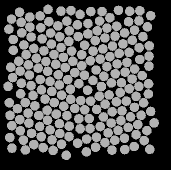

Data behind this chart, as committed beside it:
58.674, 134.5, 0
48.37, 83.88, 0
48.94, 142.2, 0
59.58, 145.5, 0
70.08, 149, 0
79.67, 152.5, 0
89.07, 155.6, 0
97.66, 162.2, 0
97.37, 43.8, 0
86.88, 40.2, 0
77.94, 44.83, 0
70.56, 52.09, 0
62.16, 57.86, 0
53.86, 67.39, 0
46.11, 73.61, 0
38.71, 80.24, 0
40.15, 90.09, 0
41.38, 102.3, 0
40.59, 112.8, 0
45.36, 121.5, 0
48.07, 132.2, 0
40.39, 149.6, 0
51.5, 152.4, 0
61.24, 155.8, 0
72.05, 158.8, 0
81.51, 163.3, 0
86.21, 174.3, 0
90.97, 29.57, 0
80.99, 30.2, 0
68.87, 40.63, 0
60.81, 46.75, 0
51.23, 56, 0
43.86, 63.96, 0
33.34, 69.28, 0
30.76, 86.2, 0
32.58, 96.54, 0
28.07, 105.4, 0
29.33, 121.8, 0
37.47, 127.6, 0
39.66, 138.6, 0
29.79, 156.5, 0
43.39, 159.2, 0
53.73, 163.6, 0
63.18, 166.7, 0
73.12, 169.4, 0
68.05, 28.45, 0
60.07, 34.93, 0
49.95, 46.08, 0
41.74, 51.92, 0
33.2, 58.5, 0
30.01, 134.3, 0
31.83, 144.7, 0
31.99, 167.2, 0
45.34, 168.9, 0
49.75, 36.04, 0
41.14, 41.25, 0
28.89, 48.21, 0
39.55, 31.34, 0
31.51, 38.09, 0
140.9, 139.7, 0
152.2, 98.01, 0
... 147 more rows
